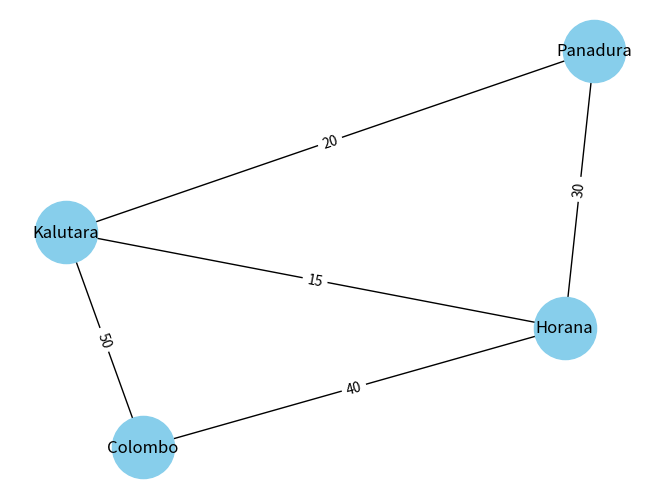

This chart was generated by the following Python code:


# ---- Step 1: Import Libraries ----
import networkx as nx
import matplotlib.pyplot as plt
from collections import deque
import heapq

# ---- Step 2: Create Graph ----
G = nx.Graph()
G.add_edge('Panadura', 'Kalutara', weight=20)
G.add_edge('Panadura', 'Horana', weight=30)
G.add_edge('Horana', 'Kalutara', weight=15)
G.add_edge('Kalutara', 'Colombo', weight=50)
G.add_edge('Horana', 'Colombo', weight=40)

pos = nx.spring_layout(G)
nx.draw(G, pos, with_labels=True, node_color='skyblue', node_size=2000, font_size=12)
labels = nx.get_edge_attributes(G, 'weight')
nx.draw_networkx_edge_labels(G, pos, edge_labels=labels)
plt.show()

# ---- Step 3: Convert to adjacency list ----
graph_dict = {node: list(G.neighbors(node)) for node in G.nodes()}

# ---- Step 4: BFS ----
def bfs(graph, start, goal):
    queue = deque([[start]])
    visited = set()
    while queue:
        path = queue.popleft()
        node = path[-1]
        if node == goal:
            return path
        elif node not in visited:
            for neighbor in graph[node]:
                new_path = list(path)
                new_path.append(neighbor)
                queue.append(new_path)
            visited.add(node)

# ---- Step 5: DFS ----
def dfs(graph, start, goal):
    stack = [[start]]
    visited = set()
    while stack:
        path = stack.pop()
        node = path[-1]
        if node == goal:
            return path
        elif node not in visited:
            for neighbor in graph[node]:
                new_path = list(path)
                new_path.append(neighbor)
                stack.append(new_path)
            visited.add(node)

print("BFS Path:", bfs(graph_dict, 'Panadura', 'Colombo'))
print("DFS Path:", dfs(graph_dict, 'Panadura', 'Colombo'))

# ---- Step 6: A* Search ----
heuristic = {'Panadura': 70, 'Kalutara': 50, 'Horana': 40, 'Colombo': 0}

def astar(graph, start, goal, heuristic):
    queue = [(0 + heuristic[start], 0, [start])]
    visited = set()
    while queue:
        est_total, cost_so_far, path = heapq.heappop(queue)
        node = path[-1]
        if node == goal:
            return path, cost_so_far
        if node not in visited:
            visited.add(node)
            for neighbor in graph[node]:
                new_cost = cost_so_far + graph[node][neighbor]['weight']
                heapq.heappush(queue, (new_cost + heuristic[neighbor], new_cost, path + [neighbor]))

path, cost = astar(G, 'Panadura', 'Colombo', heuristic)
print("A* Path:", path, "Cost:", cost)
